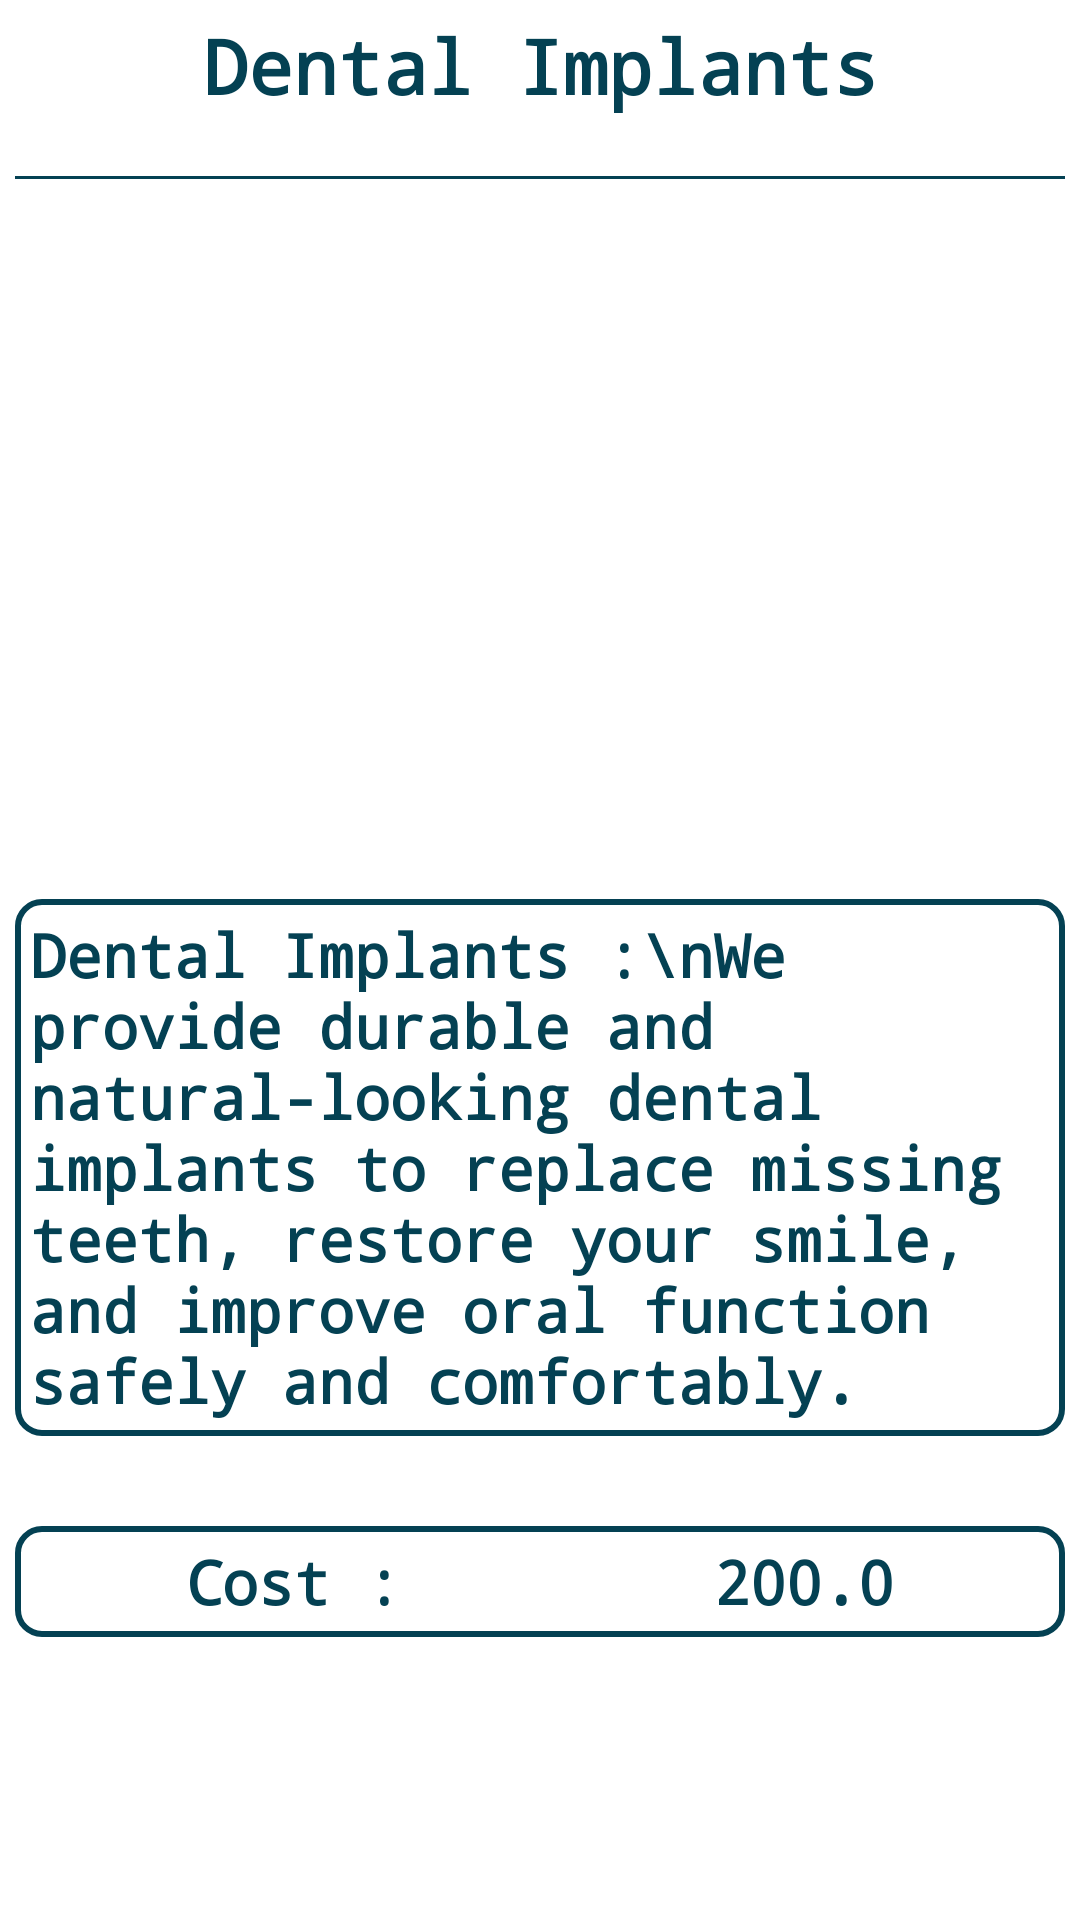

The Android layout XML behind this screen, and the referenced resources:
<!-- AndroidManifest.xml: application theme Theme.Smail -->
<!-- res/layout/fragment_dental_implants.xml -->
<?xml version="1.0" encoding="utf-8"?>
<LinearLayout xmlns:android="http://schemas.android.com/apk/res/android"
    xmlns:tools="http://schemas.android.com/tools"
    android:layout_width="match_parent"
    android:layout_height="match_parent"
    android:orientation="vertical"
    tools:context=".fragments.DentalImplants"
    android:background="@color/white"
    android:padding="5dp">

    <TextView
        android:id="@+id/textView11"
        android:layout_width="match_parent"
        android:layout_height="wrap_content"
        android:text="Dental Implants"
        android:gravity="center"
        android:textColor="#044153"
        android:textStyle="bold"
        android:textSize="25sp"
        android:fontFamily="monospace"/>
    <View
        android:layout_width="match_parent"
        android:layout_height="1dp"
        android:background="#044153"
        android:layout_marginTop="20dp"/>

    <ImageView
        android:id="@+id/imageView3"
        android:layout_width="match_parent"
        android:layout_height="200dp"
        android:src="@drawable/dentalclinc"
        android:layout_marginTop="20dp"/>

    <TextView
        android:id="@+id/textView12"
        android:layout_width="match_parent"
        android:layout_height="wrap_content"
        android:text="Dental Implants :\nWe provide durable and natural-looking dental implants to replace missing teeth, restore your smile, and improve oral function safely and comfortably."
        android:textColor="#044153"
        android:textStyle="bold"
        android:textSize="20sp"
        android:fontFamily="monospace"
        android:layout_marginTop="20dp"
        android:padding="5dp"
        android:background="@drawable/border"/>
    <LinearLayout
        android:layout_width="match_parent"
        android:layout_height="wrap_content"
        android:orientation="horizontal"
        android:padding="5dp"
        android:background="@drawable/border"
        android:layout_marginTop="30dp">

        <TextView
            android:id="@+id/textView18"
            android:layout_width="wrap_content"
            android:layout_height="wrap_content"
            android:layout_weight="1"
            android:text="Cost :"
            android:textColor="#044153"
            android:textStyle="bold"
            android:textSize="20sp"
            android:fontFamily="monospace"
            android:gravity="center"
            />

        <TextView
            android:id="@+id/textView24"
            android:layout_width="wrap_content"
            android:layout_height="wrap_content"
            android:layout_weight="1"
            android:text="200.0"
            android:textColor="#044153"
            android:textStyle="bold"
            android:textSize="20sp"
            android:fontFamily="monospace"
            android:gravity="center"/>
    </LinearLayout>

    <Button
        android:id="@+id/btn_appointment"
        android:layout_width="wrap_content"
        android:layout_height="wrap_content"
        android:text="Next"
        android:layout_gravity="center"
        android:layout_marginTop="80dp"
        android:backgroundTint="#044153"
        android:fontFamily="monospace"/>

</LinearLayout>
<!-- resources referenced by this layout -->
<resources>
  <!-- drawable border (drawable) -->
  <?xml version="1.0" encoding="utf-8"?>
  <shape xmlns:android="http://schemas.android.com/apk/res/android"
      android:shape="rectangle">
      <stroke
          android:width="2dp"
          android:color="#044153"/>
      <solid android:color="@color/white"/>
  
      <corners android:radius="8dp"/>
  
  </shape>
  <style name="Theme.Smail" parent="Base.Theme.Smail" />
  <style name="Base.Theme.Smail" parent="Theme.Material3.DayNight.NoActionBar">
          
          
      </style>
  <!-- not gathered from this repository: default colours our renderer supplied (Android Studio template values) -->
  <color name="white">#FFFFFFFF</color>
</resources>
